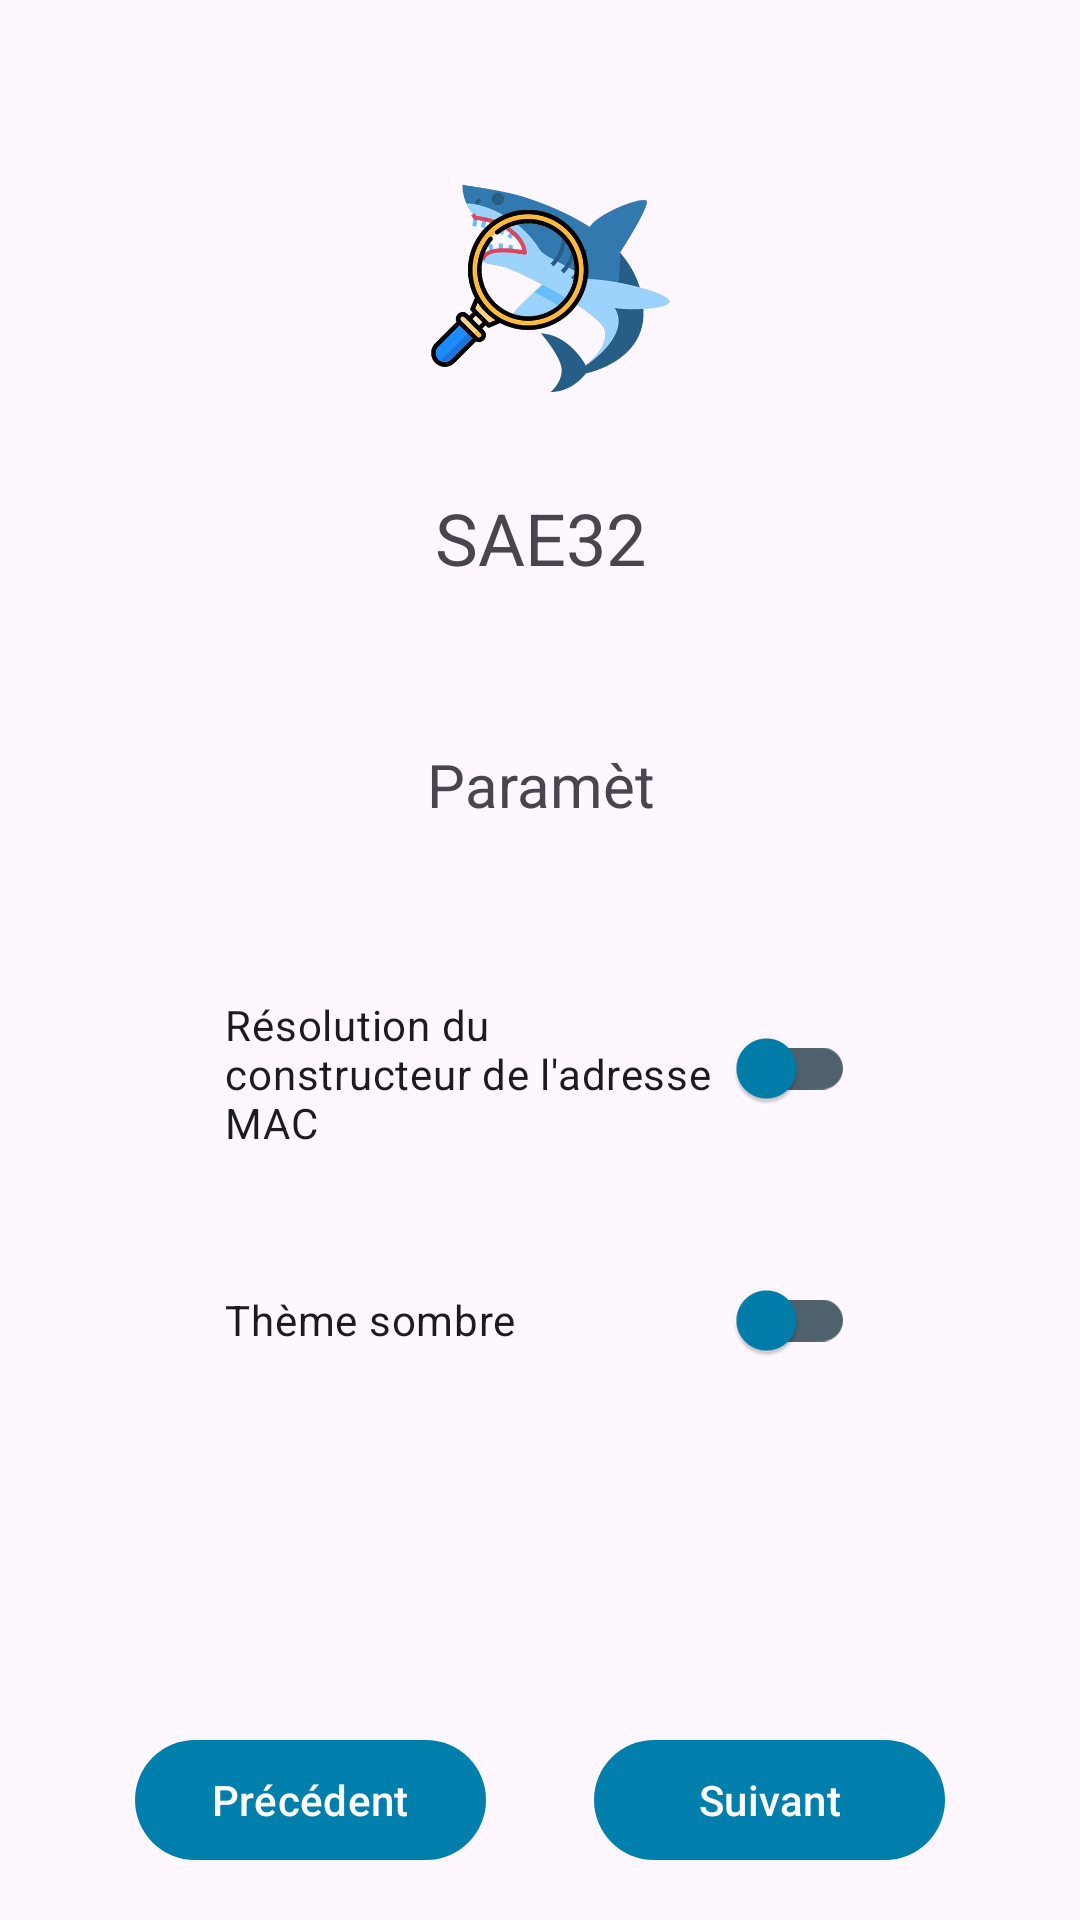

Android layout source for this screen:
<!-- AndroidManifest.xml: application theme Theme.SAE32 -->
<!-- res/layout/fragment_settings.xml -->
<?xml version="1.0" encoding="utf-8"?>
<androidx.constraintlayout.widget.ConstraintLayout xmlns:android="http://schemas.android.com/apk/res/android"
    xmlns:app="http://schemas.android.com/apk/res-auto"
    xmlns:tools="http://schemas.android.com/tools"
    android:id="@+id/frameLayout2"
    android:layout_width="match_parent"
    android:layout_height="match_parent"
    tools:context=".fragments.FragmentSettings">

    <com.google.android.material.switchmaterial.SwitchMaterial
        android:id="@+id/macresolution"
        android:layout_width="0dp"
        android:layout_height="48dp"
        android:layout_marginStart="75dp"
        android:layout_marginTop="56dp"
        android:layout_marginEnd="75dp"
        android:text="@string/macvendorresolution"
        app:layout_constraintEnd_toEndOf="parent"
        app:layout_constraintHorizontal_bias="0.5"
        app:layout_constraintStart_toStartOf="parent"
        app:layout_constraintTop_toBottomOf="@+id/textView2"
        app:thumbTint="?attr/colorTertiary"
        app:trackTint="@color/secondary_600" />

    <com.google.android.material.switchmaterial.SwitchMaterial
        android:id="@+id/darktheme"
        android:layout_width="0dp"
        android:layout_height="48dp"
        android:layout_marginStart="75dp"
        android:layout_marginTop="36dp"
        android:layout_marginEnd="75dp"
        android:text="@string/theme_sombre"
        app:layout_constraintEnd_toEndOf="parent"
        app:layout_constraintHorizontal_bias="0.5"
        app:layout_constraintStart_toStartOf="parent"
        app:layout_constraintTop_toBottomOf="@+id/macresolution"
        app:thumbTint="?attr/colorTertiary"
        app:trackTint="@color/secondary_600" />

    <TextView
        android:id="@+id/textView"
        android:layout_width="0dp"
        android:layout_height="31dp"
        android:layout_marginStart="140dp"
        android:layout_marginTop="3dp"
        android:layout_marginEnd="140dp"
        android:text="@string/app_name"
        android:textAlignment="center"
        android:textSize="24sp"
        app:layout_constraintEnd_toEndOf="parent"
        app:layout_constraintHorizontal_bias="0.5"
        app:layout_constraintStart_toStartOf="parent"
        app:layout_constraintTop_toBottomOf="@+id/imageView" />


    <TextView
        android:id="@+id/textView2"
        android:layout_width="0dp"
        android:layout_height="28dp"
        android:layout_marginStart="140dp"
        android:layout_marginTop="54dp"
        android:layout_marginEnd="140dp"
        android:text="@string/parametres"
        android:textAlignment="center"
        android:textSize="20sp"
        app:layout_constraintEnd_toEndOf="parent"
        app:layout_constraintHorizontal_bias="0.5"
        app:layout_constraintStart_toStartOf="parent"
        app:layout_constraintTop_toBottomOf="@+id/textView" />

    <ImageView
        android:id="@+id/imageView"
        android:layout_width="0dp"
        android:layout_height="128dp"
        android:layout_marginStart="135dp"
        android:layout_marginTop="32dp"
        android:layout_marginEnd="135dp"
        android:contentDescription="@string/app_name"
        android:src="@drawable/sae32_logo"
        app:layout_constraintEnd_toEndOf="parent"
        app:layout_constraintHorizontal_bias="0.5"
        app:layout_constraintStart_toStartOf="parent"
        app:layout_constraintTop_toTopOf="parent" />

    <com.google.android.material.button.MaterialButton
        android:id="@+id/previous"
        android:layout_width="117dp"
        android:layout_height="wrap_content"
        android:layout_marginStart="45dp"
        android:layout_marginBottom="16dp"
        android:text="@string/precedent"
        app:layout_constraintBottom_toBottomOf="parent"
        app:layout_constraintStart_toStartOf="parent" />

    <com.google.android.material.button.MaterialButton
        android:id="@+id/next"
        android:layout_width="117dp"
        android:layout_height="wrap_content"
        android:layout_marginEnd="45dp"
        android:layout_marginBottom="16dp"
        android:text="@string/suivant"
        app:layout_constraintBottom_toBottomOf="parent"
        app:layout_constraintEnd_toEndOf="parent" />

</androidx.constraintlayout.widget.ConstraintLayout>
<!-- resources referenced by this layout -->
<resources>
  <color name="secondary_600">#FF757575</color>
  <!-- drawable sae32_logo: png bitmap (drawable, 72820 bytes) -->
  <string name="app_name">SAE32</string>
  <string name="macvendorresolution">Résolution du constructeur de l\'adresse MAC</string>
  <string name="parametres">Paramètres</string>
  <string name="precedent">Précédent</string>
  <string name="suivant">Suivant</string>
  <string name="theme_sombre">Thème sombre</string>
  <style name="Theme.SAE32" parent="Base.Theme.SAE32" />
  <style name="Base.Theme.SAE32" parent="Theme.Material3.DayNight.NoActionBar">
          
          <item name="colorPrimary">@color/main_500</item>
          <item name="colorPrimaryVariant">@color/main_dark_800</item>
          <item name="colorOnPrimary">@color/white</item>
          <item name="colorSecondary">@color/secondary_600</item>
          <item name="colorTertiary">@color/main_500</item>
  
          
      </style>
  <color name="main_500">#FF3F51B5</color>
  <color name="main_dark_800">#FF303F9F</color>
  <color name="white">#FFFFFFFF</color>
</resources>
